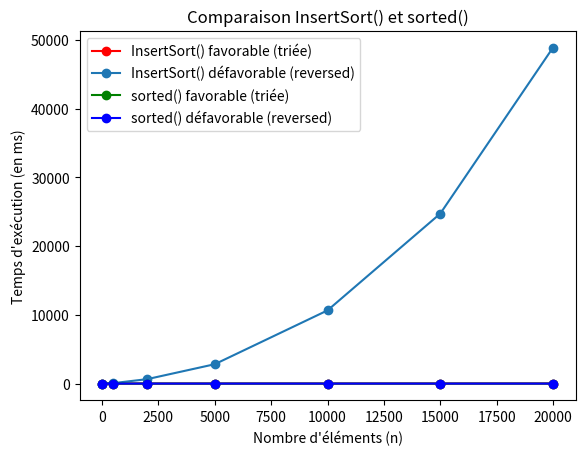

This figure's Python source:
from time import perf_counter_ns # Calcul temps d'exécution
import matplotlib.pyplot as plt # Graphes

def InsertSort(l):
    """
    entree :
    --------
    l : liste d’entier ou réel
            liste à trier

    Sortie :
    --------
    l : liste triée
            Attention la liste initiale est modifiée.
    """
    n = len(l)
    for i in range(n):
        x = l[i]
        j = i
        while j > 0 and l[j-1] > x:
            l[j] = l[j-1]
            j-=1
        l[j] = x

if __name__=='__main__': # test
    listTimeIS = [[],[]]
    listTimesort = [[],[]]
    rlist = [5,500,2000,5000,10000,15000,20000]
    """
    # InsertionSort()
    for r in rlist: # + favorable
        l = list(range(r))
        start = perf_counter_ns()
        sl = InsertSort(l)
        end = perf_counter_ns()
        execution_time = round((end - start)*10**(-6),3)
        listTimeIS[0].append(execution_time)
        print("Time passed :",listTimeIS[0][rlist.index(r)])

    for r in rlist: # - favorable
        l = list(range(r))
        l.reverse()
        start = perf_counter_ns()
        sl = InsertSort(l)
        end = perf_counter_ns()
        execution_time = round((end - start)*10**(-6),3)
        listTimeIS[1].append(execution_time)
        print("Time passed :",listTimeIS[1][rlist.index(r)])
    
    # méthode sort()
    for r in rlist: # + favorable
        l = list(range(r))
        start = perf_counter_ns()
        l.sort()
        end = perf_counter_ns()
        execution_time = round((end - start)*10**(-6),3)
        listTimesort[0].append(execution_time)
        print("Time passed :",listTimesort[0][rlist.index(r)])
    
    for r in rlist: # - favorable
        l = list(range(r))
        l.reverse()
        start = perf_counter_ns()
        l.sort()
        end = perf_counter_ns()
        execution_time = round((end - start)*10**(-6),3)
        listTimesort[1].append(execution_time)
        print("Time passed :",listTimesort[1][rlist.index(r)])
    
    print("+ favorable InsertSort() (en ms) :",listTimeIS[0])
    print("- favorable InsertSort() (en ms) :",listTimeIS[1])
    print("+ favorable sort() (en ms) :",listTimesort[0])
    print("- favorable sort() (en ms) :",listTimesort[1])
    """
    listTimeIS[0] = [0.003, 0.218, 0.783, 1.861, 2.92, 5.759, 10.202]
    listTimeIS[1] = [0.012, 64.902, 642.989, 2818.485, 10652.621, 24741.013, 48911.853]
    listTimesort[0] = [0.004, 0.008, 0.151, 0.058, 0.146, 0.231, 0.172]
    listTimesort[1] = [0.002, 0.004, 0.058, 0.058, 0.155, 0.459, 0.333]

    plt.title("Comparaison InsertSort() et sorted()")
    # InsertSort()
    plt.plot(rlist,listTimeIS[0],"ro-",label="InsertSort() favorable (triée)")
    plt.plot(rlist,listTimeIS[1],"o-",label="InsertSort() défavorable (reversed)")
    # Methode sort()
    plt.plot(rlist,listTimesort[0],"go-",label="sorted() favorable (triée)")
    plt.plot(rlist,listTimesort[1],"bo-",label="sorted() défavorable (reversed)")

    plt.legend()
    plt.ylabel("Temps d'exécution (en ms)")
    plt.xlabel("Nombre d'éléments (n)")
    plt.show()